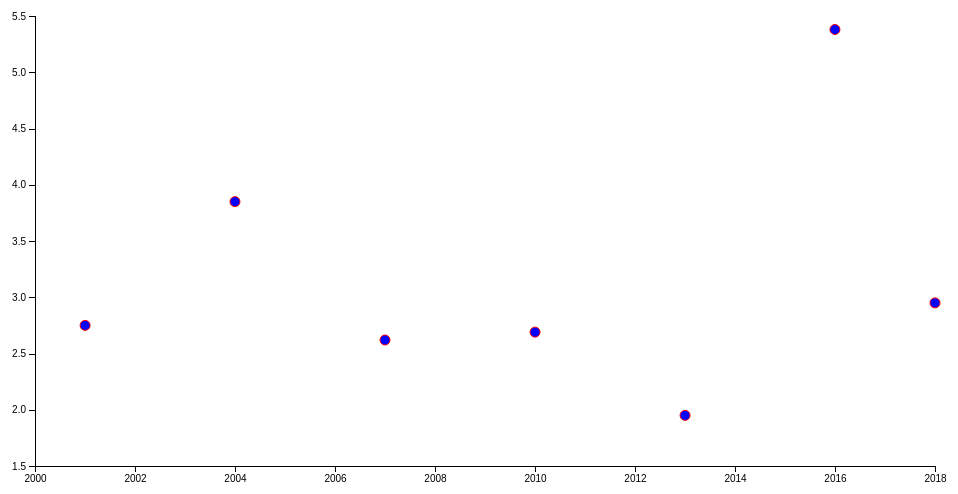
D3 v4 page, settled after 360 driven frames (6 s of simulated time); the page loaded 1 data file(s).


		var margin = {
				top: 20,
				right: 20,
				bottom: 30,
				left: 40
			},
			width = 960 - margin.left - margin.right,
			height = 500 - margin.top - margin.bottom;
		
		var parseTime = d3.timeParse("%Y")

		var x = d3.scaleTime()
			.range([0, width]);

		var y1 = d3.scaleLinear()
			.range([height, 0]);

		var color = d3.scaleOrdinal(d3.schemeCategory10);

		var xAxis = d3.axisBottom(x);

		var y1Axis = d3.axisLeft(y1);


		var svg = d3.select("body").append("svg")
			.attr("width", width + margin.left + margin.right)
			.attr("height", height + margin.top + margin.bottom)
			.append("g")
			.attr("transform", "translate(" + margin.left + "," + margin.top + ")");

		d3.csv("dual_line.csv", function(error, data) {
			if (error) throw error;

			data.forEach(function(d) {
				d.Year = parseTime(+d.Year);
				d.TCL = +d.TCL;
			});

			x.domain(d3.extent(data, function(d) {
				return d.Year;
			})).nice();
			y1.domain(d3.extent(data, function(d) {
				return d.TCL;
			})).nice();

			svg.append("g")
				.attr("class", "x axis")
				.attr("transform", "translate(0," + height + ")")
				.call(xAxis)
				.append("text")
				.attr("class", "label")
				.attr("x", width)
				.attr("y", -6)
				.style("text-anchor", "end")
				.text("Year");

			svg.append("g")
				.attr("class", "y axis")
				.call(y1Axis)
				.append("text")
				.attr("class", "label")
				.attr("transform", "rotate(-90)")
				.attr("y", 6)
				.attr("dy", ".71em")
				.style("text-anchor", "end")
				.text("C02 Emissions")

			svg.selectAll(".dot")
				.data(data)
				.enter().append("circle")
				.attr("class", "dot")
				.attr("r", 5)
				.attr("cx", function(d) {
					return x(d.Year);
				})
				.attr("cy", function(d) {
					return y1(d.TCL);
				})
				.style("fill", "blue");
		});

		var legend = svg.selectAll(".legend")
			.data(color.domain())
			.enter().append("g")
			.attr("class", "legend")
			.attr("transform", function(d, i) {
				return "translate(0," + i * 20 + ")";
			});

	

### data: dual_line.csv
Year, TCL, CO2, 
2001, 2.75, 0.91
2004, 3.85, 1.37
2007, 2.62, 0.88
2010, 2.69, 0.9
2013, 1.95, 0.59
2016, 5.38, 1.94
2018, 2.95, 1.02